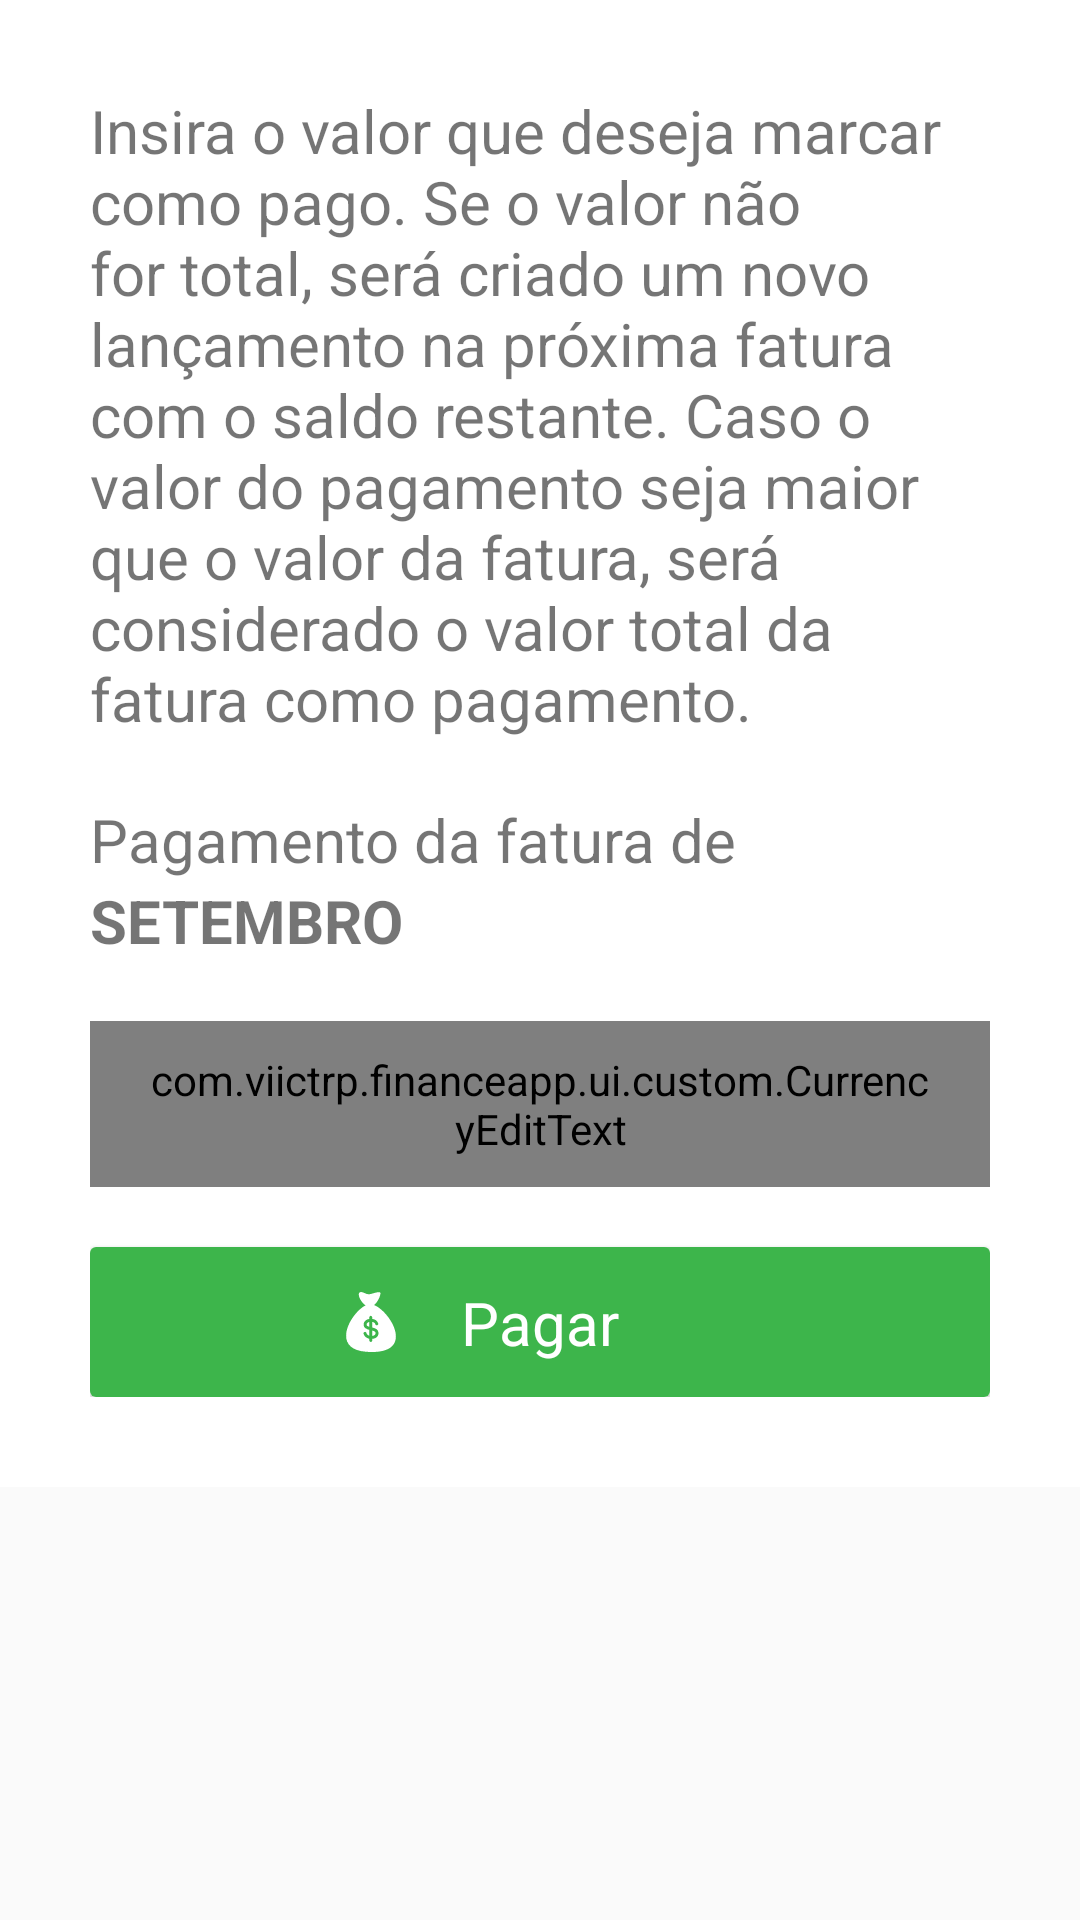

Write the Android layout XML for this screen, with the resource values it uses.
<!-- AndroidManifest.xml: application theme AppTheme -->
<!-- res/layout/fragment_gerenciar_fatura.xml -->
<?xml version="1.0" encoding="utf-8"?>
<androidx.core.widget.NestedScrollView
    xmlns:android="http://schemas.android.com/apk/res/android"
    xmlns:app="http://schemas.android.com/apk/res-auto"
    xmlns:tools="http://schemas.android.com/tools"
    android:layout_width="match_parent"
    android:layout_height="wrap_content"
    android:scrollbars="none">

    <LinearLayout
        android:layout_width="match_parent"
        android:layout_height="wrap_content"
        android:background="@color/white"
        android:padding="30dp"
        android:orientation="vertical"
        android:divider="@drawable/linearlayout_divider"
        tools:context=".ui.orcamento.GerenciarOrcamento">

        <TextView
            android:id="@+id/textView3"
            android:layout_width="match_parent"
            android:layout_height="wrap_content"
            android:text="@string/gerenciar_fatura_text"
            android:textAlignment="textStart"
            android:textSize="20sp"
            android:layout_marginBottom="20dp"/>

        <TextView
            android:id="@+id/textView4"
            android:layout_width="match_parent"
            android:layout_height="wrap_content"
            android:text="Pagamento da fatura de"
            android:textSize="20sp"/>

        <TextView
            android:id="@+id/tx_mes_fatura"
            android:layout_width="match_parent"
            android:layout_height="wrap_content"
            android:text="SETEMBRO"
            android:textSize="20sp"
            android:textStyle="bold"
            android:layout_marginBottom="20dp"/>

        <com.viictrp.financeapp.ui.custom.CurrencyEditText
            android:id="@+id/cet_valor"
            android:layout_width="match_parent"
            android:layout_height="wrap_content"
            android:autofillHints="@string/valor_placeholder"
            android:background="@drawable/rounded_edittext"
            android:drawableStart="@drawable/ic_money_bag_with_dollar_symbol_24"
            android:drawablePadding="20dp"
            android:drawableTint="@color/navigationTint"
            android:hint="@string/valor_placeholder"
            android:inputType="numberDecimal"
            android:paddingStart="20dp"
            android:paddingTop="10dp"
            android:paddingEnd="20dp"
            android:paddingBottom="10dp"
            android:textCursorDrawable="@drawable/edit_text_cursor"
            android:textSize="30sp"
            android:transitionName="orcamento_input"
            app:groupDivider="."
            app:monetaryDivider=","
            android:layout_marginBottom="20dp" />

        <androidx.cardview.widget.CardView
            android:id="@+id/btn_pagar"
            android:layout_width="match_parent"
            android:layout_height="50dp"
            android:clickable="true"
            android:focusable="true"
            android:foreground="?android:attr/selectableItemBackground"
            android:transitionName="btn_salvar"
            app:layout_constraintBottom_toBottomOf="parent"
            tools:layout_editor_absoluteX="30dp">

            <androidx.constraintlayout.widget.ConstraintLayout
                android:layout_width="match_parent"
                android:layout_height="match_parent"
                android:background="@color/colorPrimary">

                <ImageView
                    android:id="@+id/imageView"
                    android:layout_width="20dp"
                    android:layout_height="20dp"
                    android:layout_marginEnd="20dp"
                    android:contentDescription="@string/placeholder"
                    android:src="@drawable/ic_money_bag_with_dollar_symbol_24"
                    android:tint="@color/white"
                    app:layout_constraintBottom_toBottomOf="parent"
                    app:layout_constraintEnd_toStartOf="@+id/textView2"
                    app:layout_constraintTop_toTopOf="parent" />

                <TextView
                    android:id="@+id/textView2"
                    android:layout_width="wrap_content"
                    android:layout_height="wrap_content"
                    android:text="@string/btn_pagar"
                    android:textColor="@color/white"
                    android:textSize="20sp"
                    app:layout_constraintBottom_toBottomOf="parent"
                    app:layout_constraintEnd_toEndOf="parent"
                    app:layout_constraintStart_toStartOf="parent"
                    app:layout_constraintTop_toTopOf="parent" />

            </androidx.constraintlayout.widget.ConstraintLayout>

        </androidx.cardview.widget.CardView>

    </LinearLayout>
</androidx.core.widget.NestedScrollView>
<!-- resources referenced by this layout -->
<resources>
  <color name="colorPrimary">#3db54b</color>
  <color name="navigationTint">#888</color>
  <color name="white">#FFFFFF</color>
  <!-- drawable edit_text_cursor (drawable) -->
  <?xml version="1.0" encoding="utf-8"?>
  <shape xmlns:android="http://schemas.android.com/apk/res/android" >
      <size android:width="3dp" />
      <solid android:color="#CCC"  />
      <corners android:radius="20dp" />
  </shape>
  <!-- drawable ic_money_bag_with_dollar_symbol_24: vector/xml drawable (drawable, 3555 chars, omitted) -->
  <!-- drawable rounded_edittext (drawable) -->
  <?xml version="1.0" encoding="utf-8"?>
  <shape xmlns:android="http://schemas.android.com/apk/res/android">
  
      <solid android:color="@color/edit_text_bg" />
  
  
  
  
      <corners android:radius="8dp" />
  
  </shape>
  <string name="btn_pagar">Pagar</string>
  <string name="gerenciar_fatura_text">Insira o valor que deseja marcar como pago. Se o valor não for total, será criado um novo lançamento na próxima fatura com o saldo restante. Caso o valor do pagamento seja maior que o valor da fatura, será considerado o valor total da fatura como pagamento.</string>
  <string name="placeholder">placeholder</string>
  <string name="valor_placeholder">R$0,00</string>
  <style name="AppTheme" parent="Theme.Design.Light">
          
          <item name="colorPrimary">@color/colorPrimary</item>
          <item name="colorPrimaryDark">@color/colorPrimaryDark</item>
          <item name="colorAccent">@color/colorAccent</item>
          <item name="android:windowContentTransitions">true</item>
      </style>
  <color name="edit_text_bg">#FAFAFA</color>
  <color name="colorPrimaryDark">#4b835d</color>
  <color name="colorAccent">#D81B60</color>
</resources>
